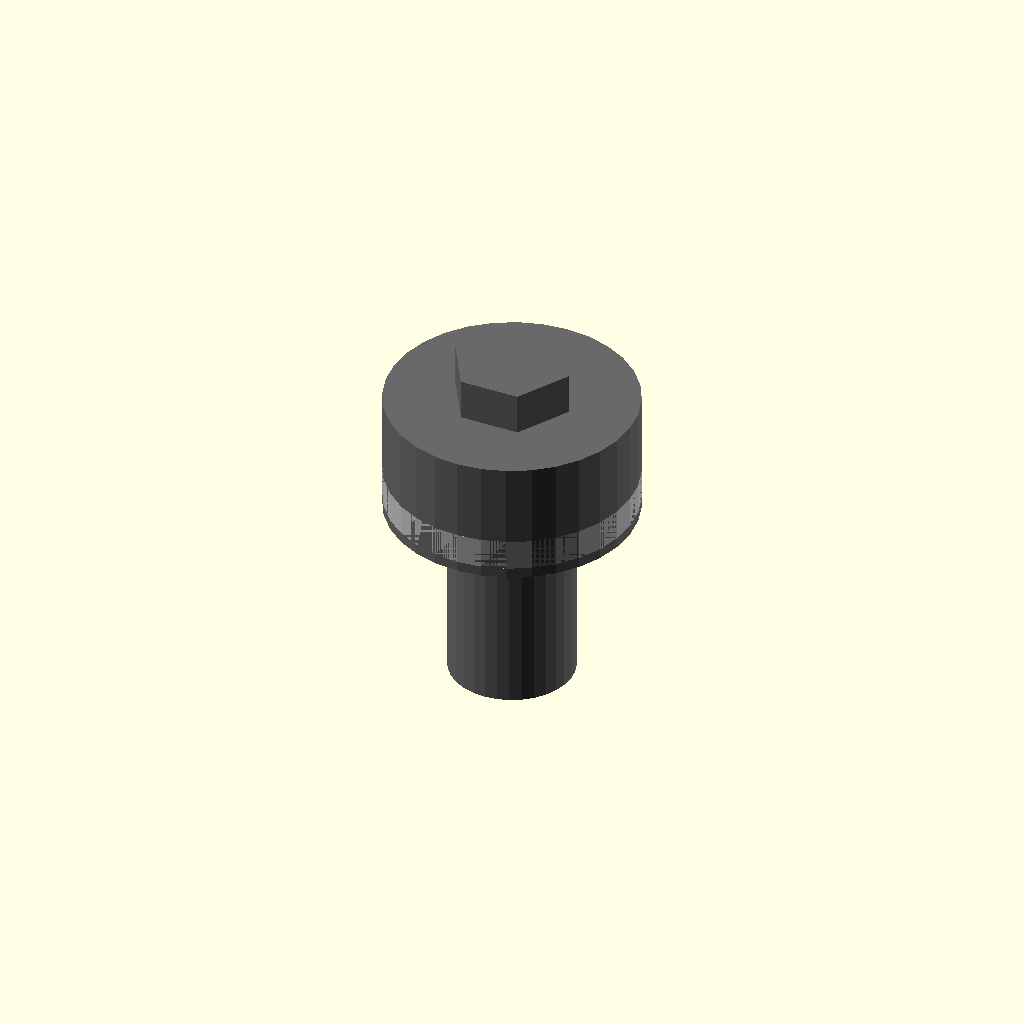
Cell 1 — every parameter at its default value.
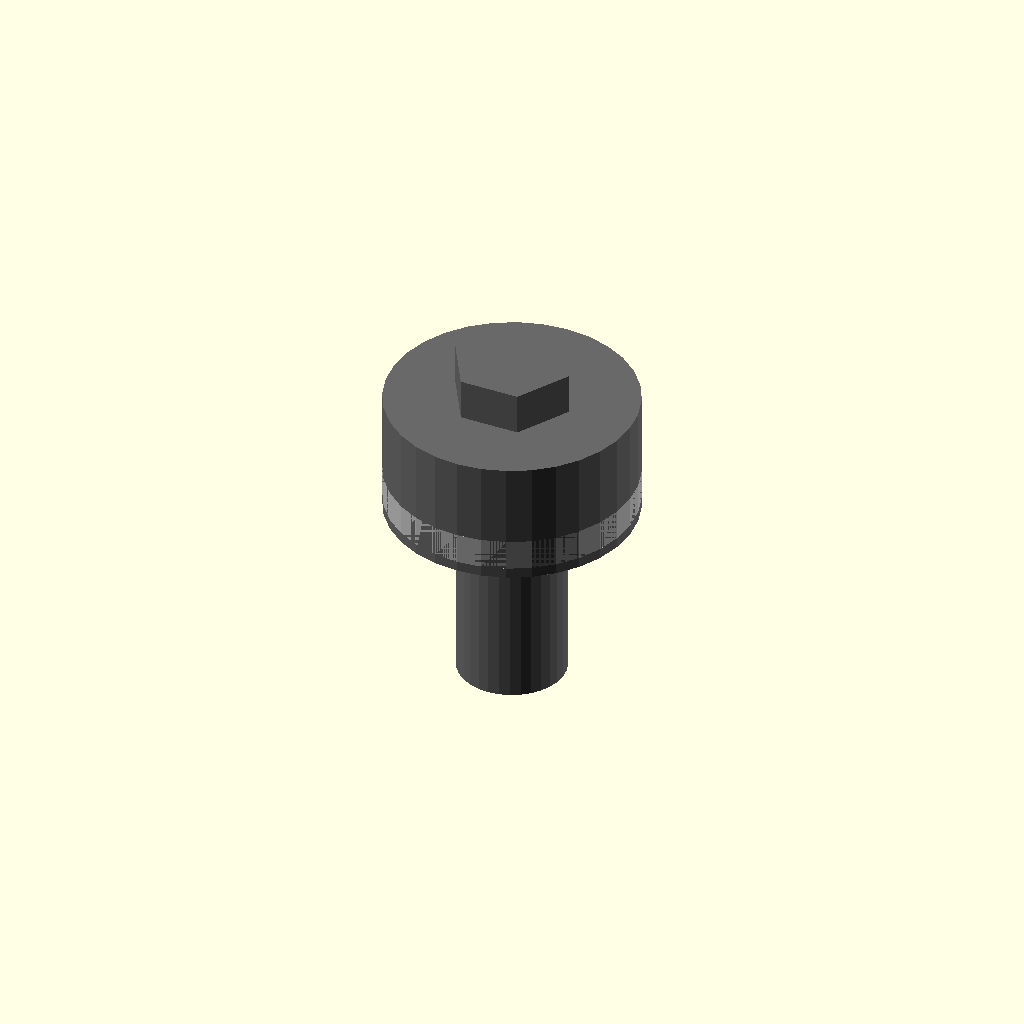
Cell 2: shank_diameter = 0.1 (everything else at default).
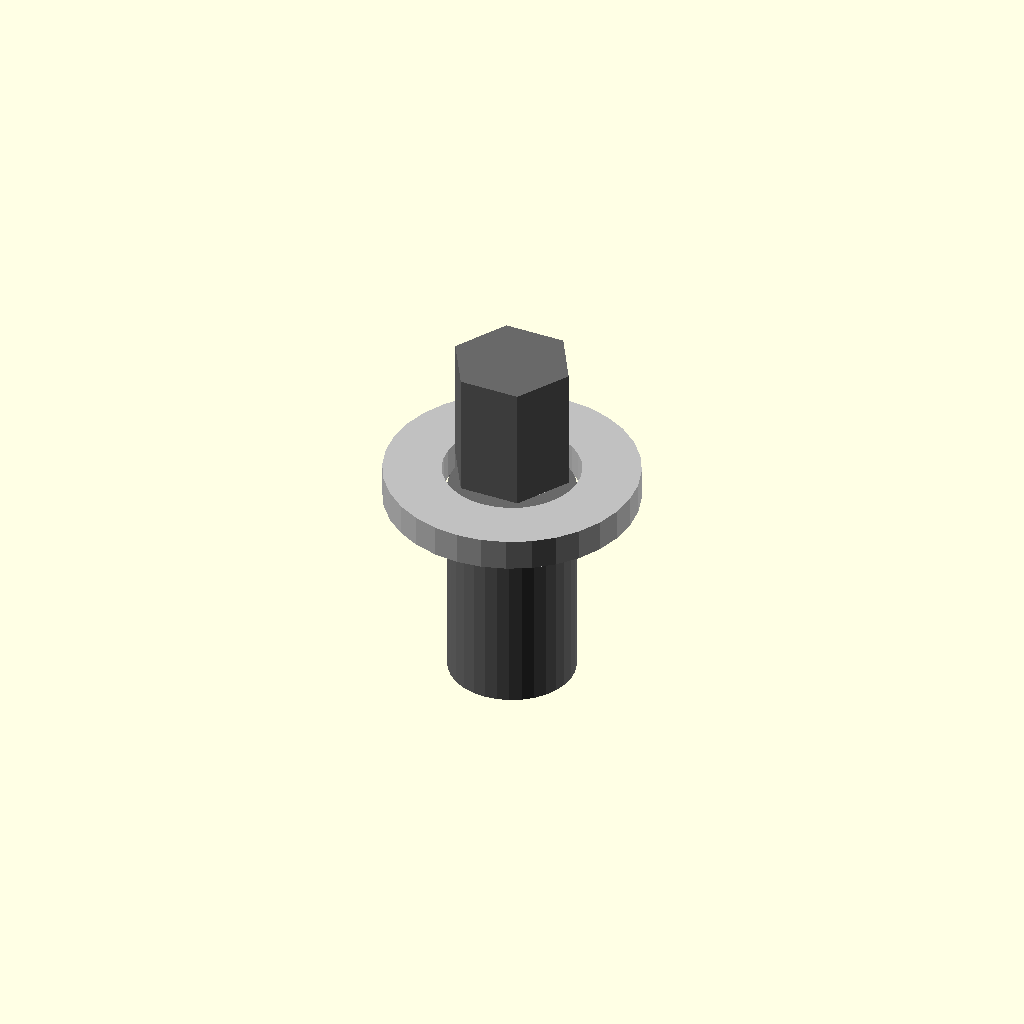
Cell 3: head_diameter = 0.1 (everything else at default).
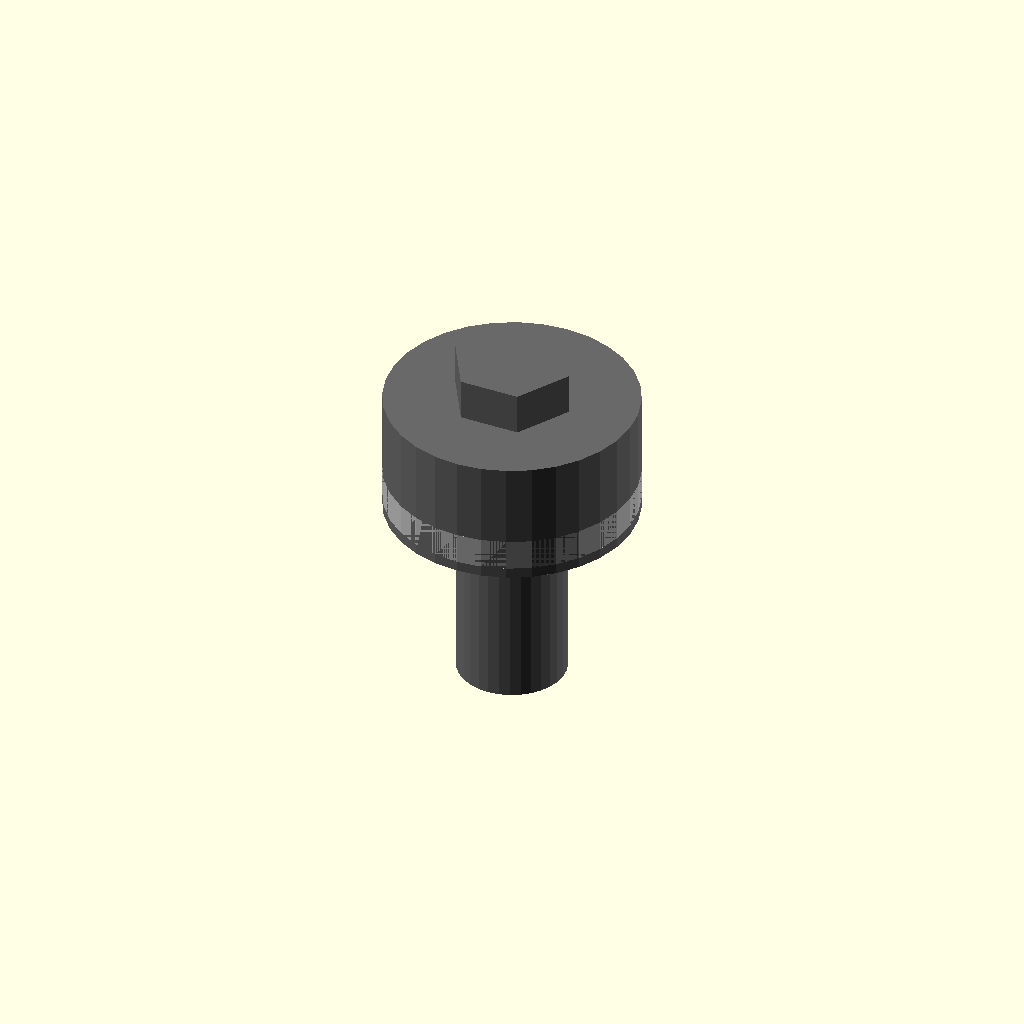
Cell 4 — length set to 0.1, the other parameters unchanged.
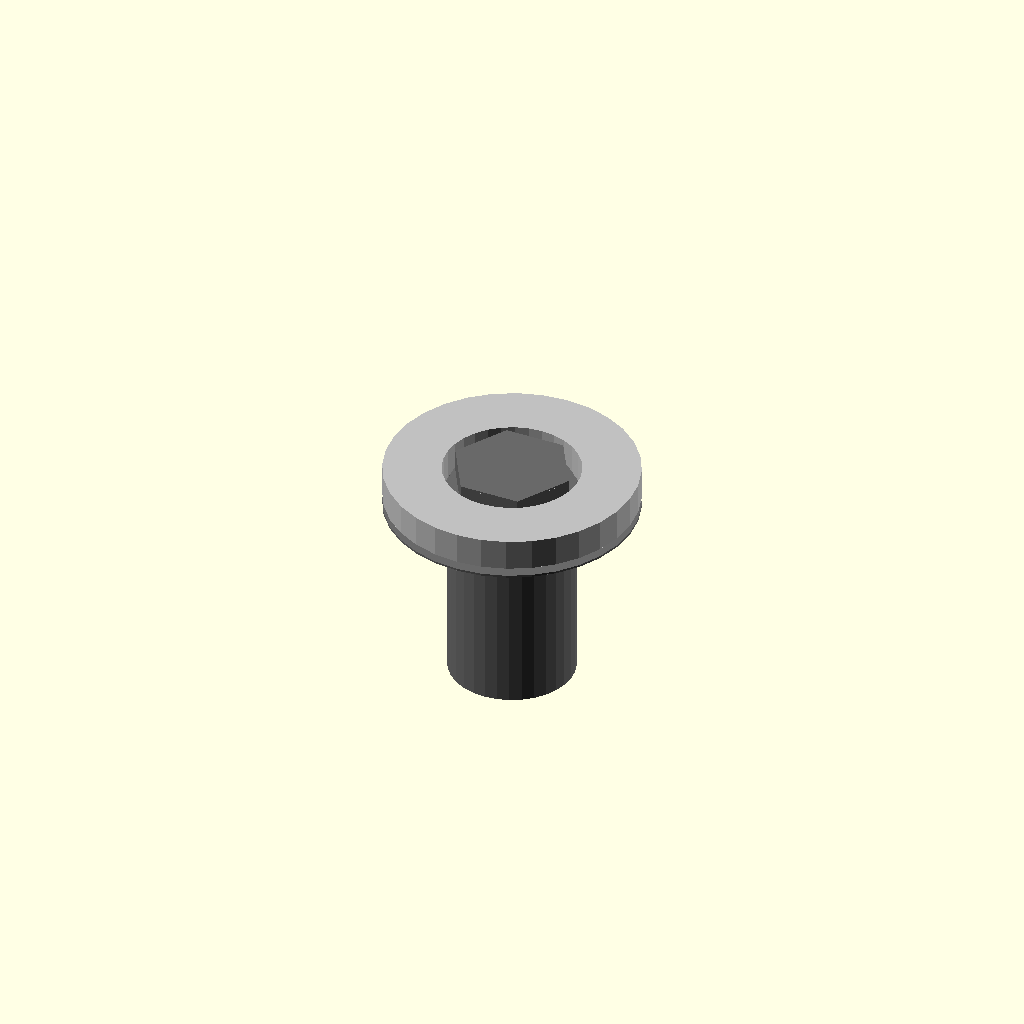
Cell 5: the same model with head_height = 0.1.
One fixed orthographic camera (rotation 55°, 0°, 25°; colour scheme Cornfield) for every cell.
OpenSCAD source file results/nopscadlib/ablations/no_recovery/scad/screw__M6_cs_cap_screw.scad:
// Parameters
shank_diameter = 6; //[3:12:0.1]
head_diameter = 12; //[6:24:0.1]
length = 10; //[5:20:0.1]
head_height = 6; //[3:12:0.1]
socket_af = 5; //[2.5:10:0.1]
socket_depth = 4; //[2:8:0.1]
thread_length = 10; //[5:20:0.1]
thread_minor_diameter = 5.2; //[2.6:10.4:0.1]
washer_outer_diameter = 12; //[6:24:0.1]
washer_thickness = 1.5; //[0.8:3:0.1]
washer_hole_diameter = 6.5; //[3.5:13:0.1]
overlap = 1; //[0.5:2:0.1]

// Screw and Washer - complete geometry
module screw_and_washer() {
  color("DimGray") {
    // Screw Body with Thread
    union() {
      translate([0, 0, -length/2])
        cylinder(h=length, r=shank_diameter/2, center=true, $fn=32);
      translate([0, 0, -thread_length/2])
        cylinder(h=thread_length, r=thread_minor_diameter/2, center=true, $fn=32);
    }
    
    // Cylindrical Head
    translate([0, 0, head_height/2 - overlap])
      cylinder(h=head_height, r=head_diameter/2, center=true, $fn=32);
    
    // Hex Socket Recess
    difference() {
      translate([0, 0, head_height - socket_depth/2])
        cylinder(h=socket_depth + 2*overlap, r=socket_af/(2*cos(30)), center=true, $fn=6);
    }
  }
  
  // Washer
  color("Silver") {
    difference() {
      translate([0, 0, -washer_thickness/2 + overlap])
        cylinder(h=washer_thickness, r=washer_outer_diameter/2, center=true, $fn=32);
      translate([0, 0, -washer_thickness/2 + overlap])
        cylinder(h=washer_thickness + 2*overlap, r=washer_hole_diameter/2, center=true, $fn=32);
    }
  }
}

// Assembly
module assembly() {
  screw_and_washer();
}

assembly();
Customizer parameters (derived from the source; name, type, default, range or options):
shank_diameter: number, default 6, range 0.1 to 3, step 12
head_diameter: number, default 12, range 0.1 to 6, step 24
length: number, default 10, range 0.1 to 5, step 20
head_height: number, default 6, range 0.1 to 3, step 12
socket_af: number, default 5, range 0.1 to 2.5, step 10
socket_depth: number, default 4, range 0.1 to 2, step 8
thread_length: number, default 10, range 0.1 to 5, step 20
thread_minor_diameter: number, default 5.2, range 0.1 to 2.6, step 10.4
washer_outer_diameter: number, default 12, range 0.1 to 6, step 24
washer_thickness: number, default 1.5, range 0.1 to 0.8, step 3
washer_hole_diameter: number, default 6.5, range 0.1 to 3.5, step 13
overlap: number, default 1, range 0.1 to 0.5, step 2
